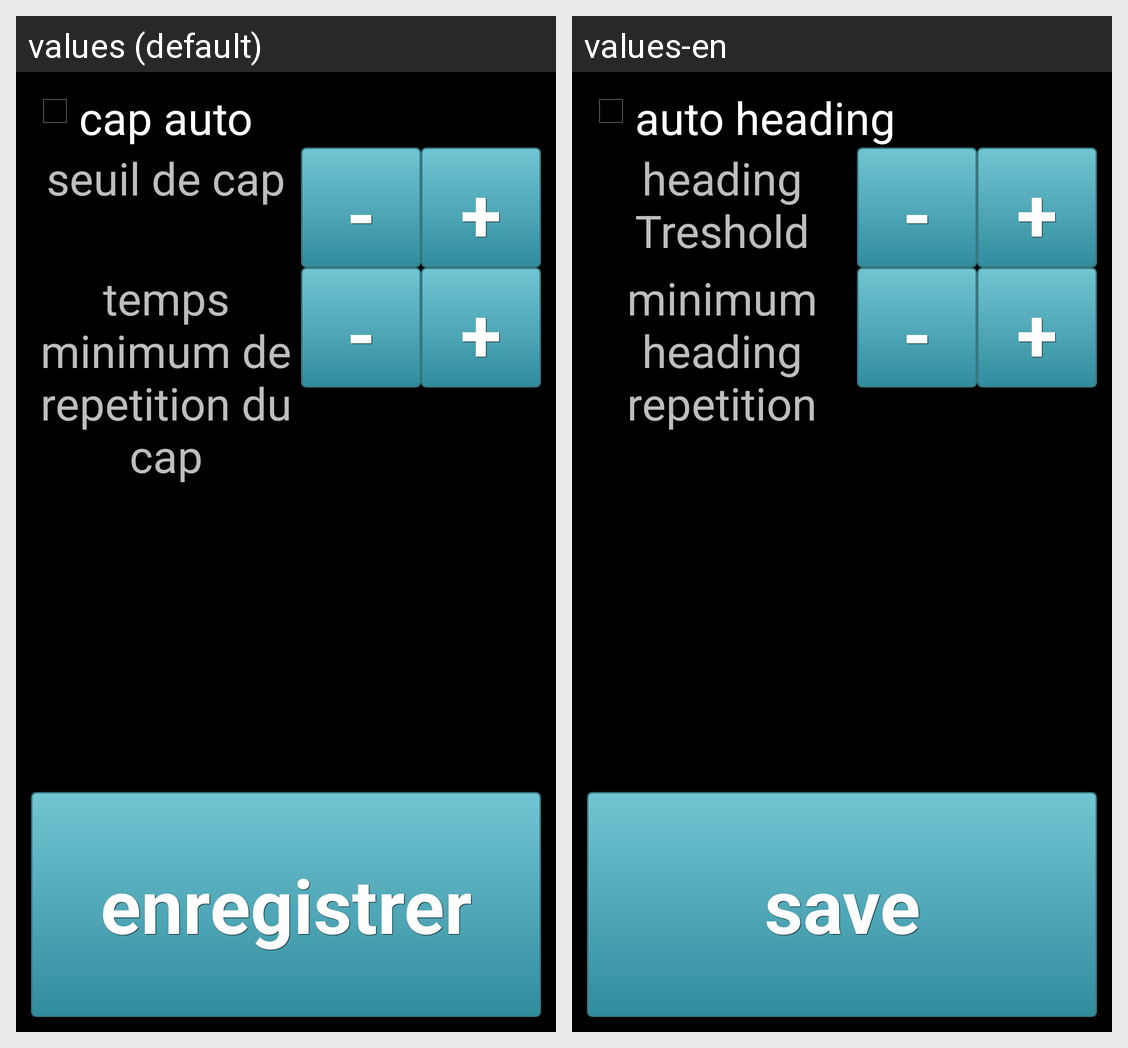

Locale-by-locale string values for the Android screen shown in this grid:
Android screen res/layout/activity_autoheading.xml rendered under 2 locales, left to right: values (default), values-en. Device: Nexus 5 (rendered at 1080×1920; each locale shown at half size, 540×960, under a caption strip naming it); theme android:Theme.Holo.
Strings drawn on this screen, with the default value and each locale's value (text and hints the layout hard-codes, and strings that could not be matched under every locale, appear in the picture but are not listed):

autohead
  values: cap auto
  values-en: auto heading

headingtreshold
  values: seuil de cap
  values-en: heading Treshold

DecreaseButton
  values: -
  values-en: -

IncreaseButton
  values: +
  values-en: +

headingtimetreshold
  values: temps minimum de repetition du cap
  values-en: minimum heading repetition

savesetting
  values: enregistrer
  values-en: save
